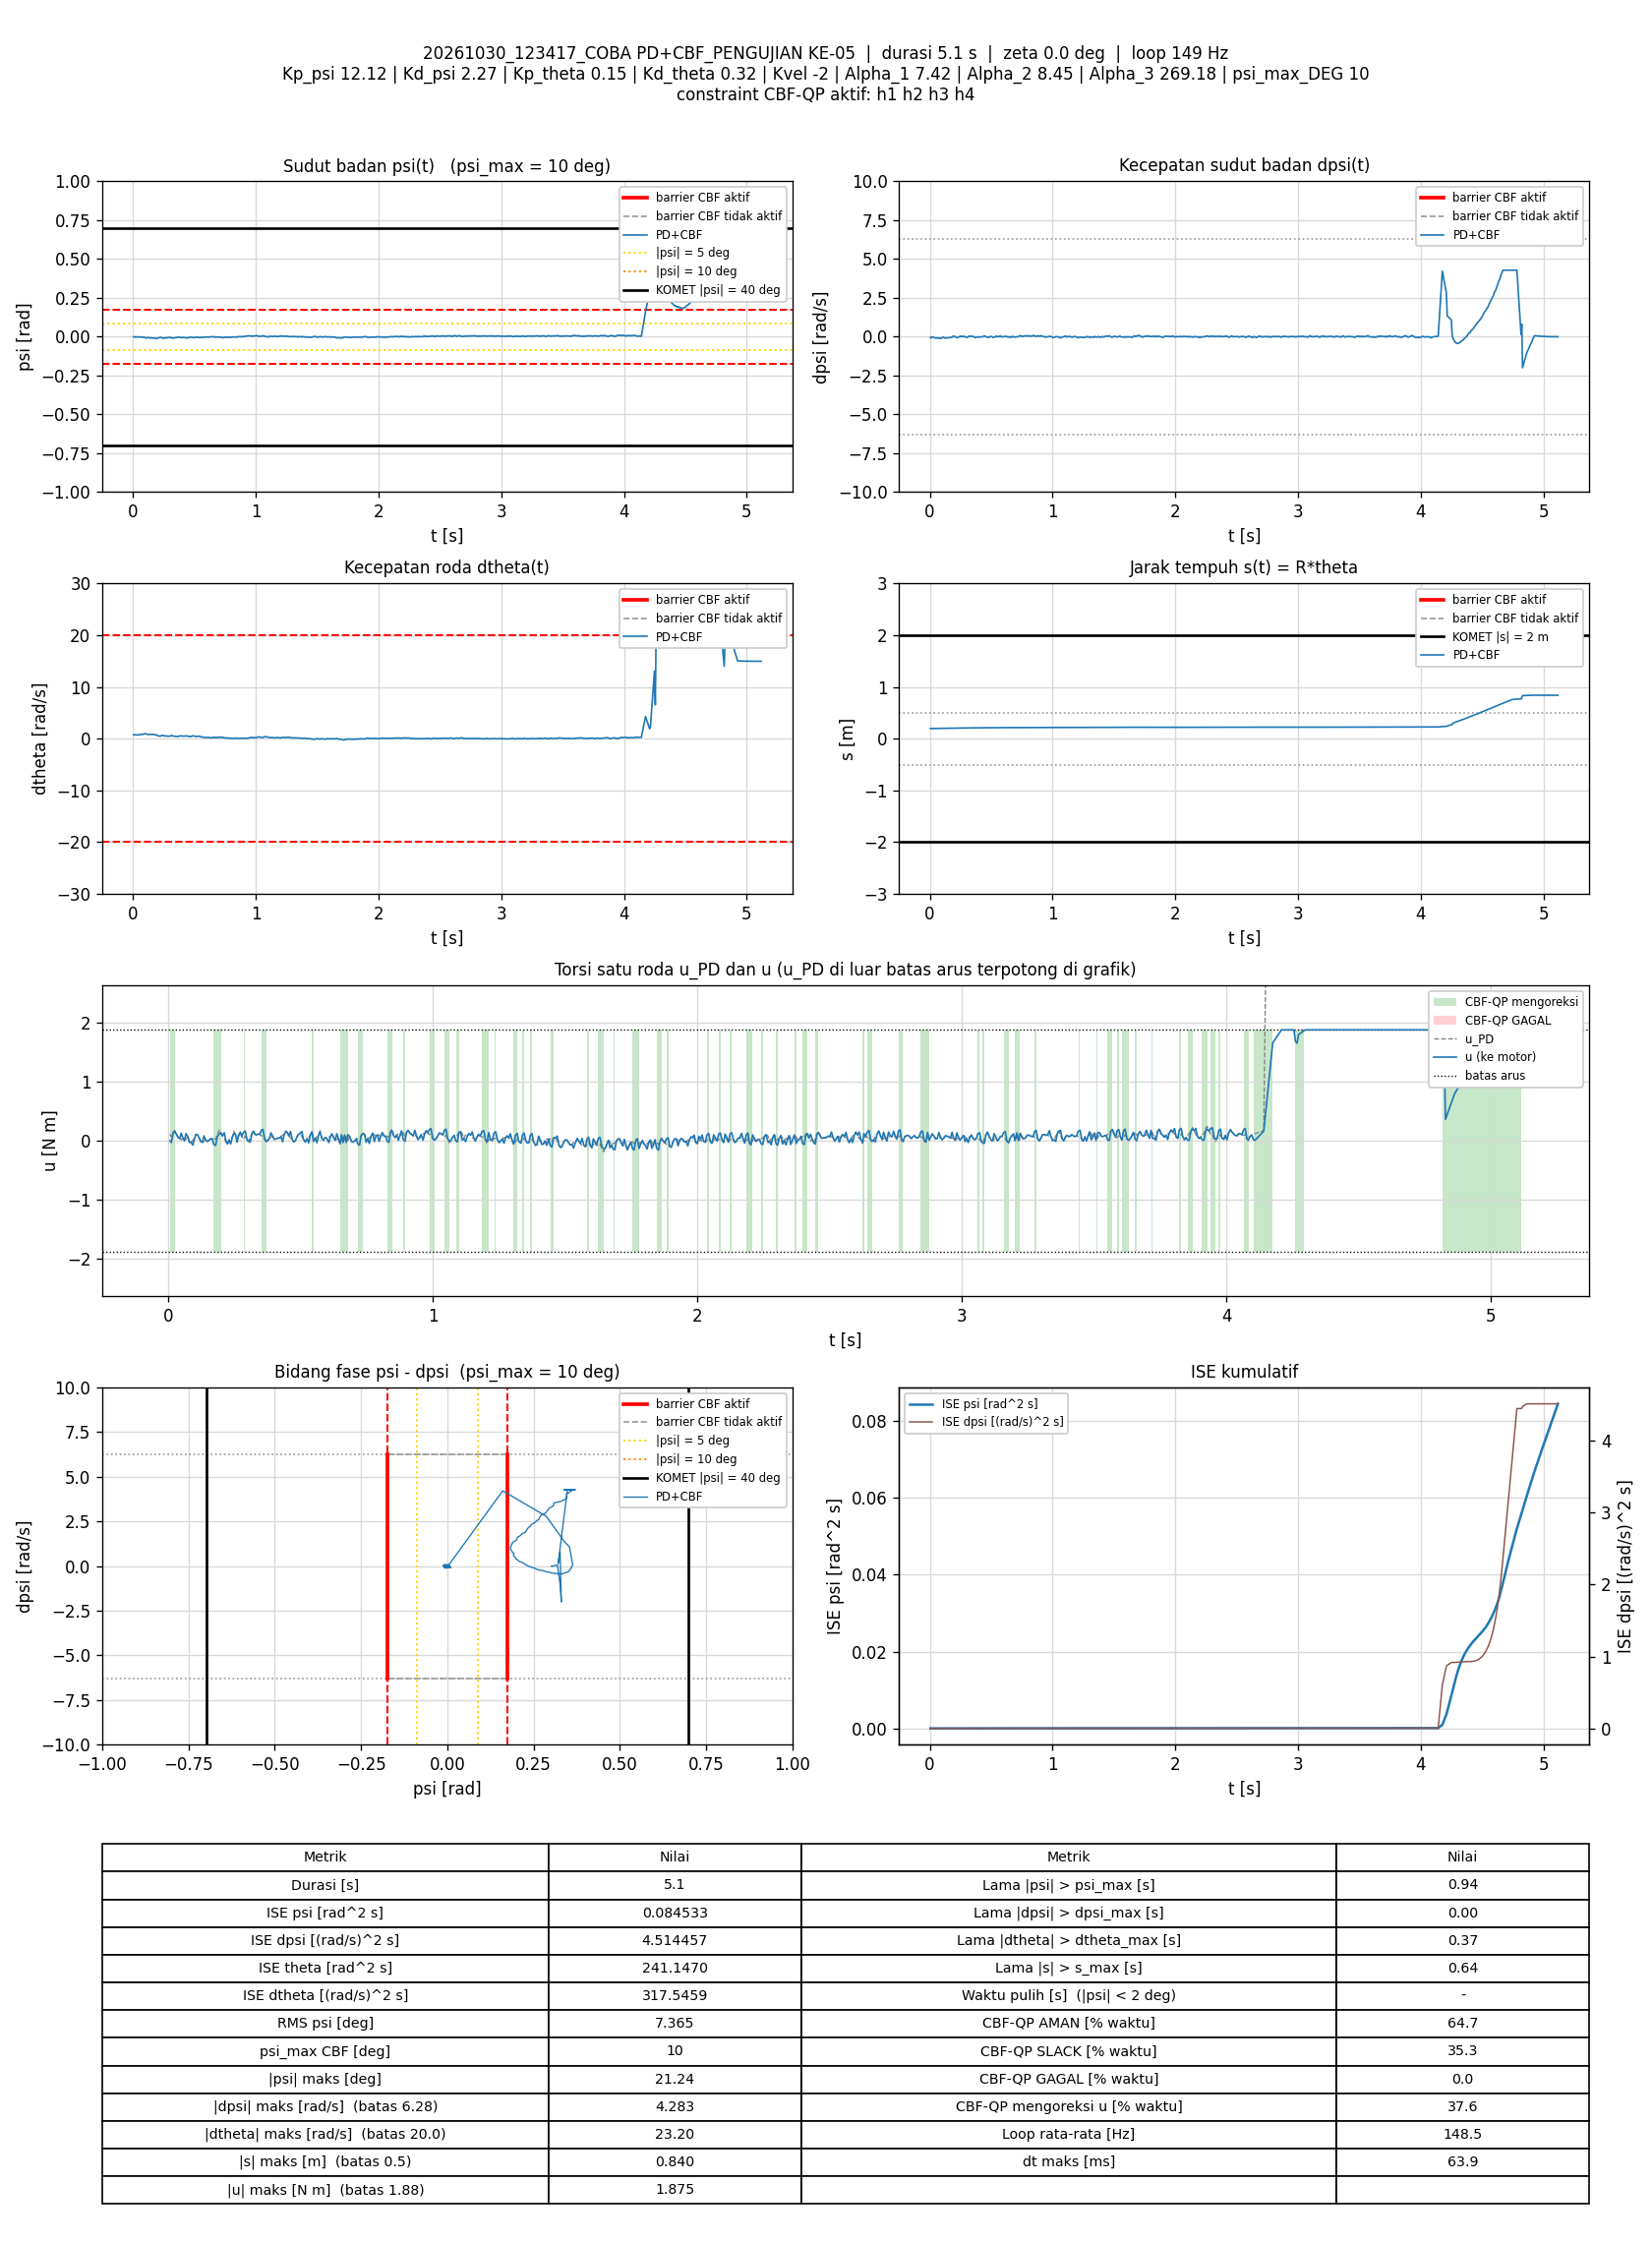

The file beside this chart, header and first rows:
t_s, theta_rad, dtheta_rad_s, psi_rad, dpsi_rad_s, error_theta, error_dtheta, error_psi, error_dpsi, u_PD_Nm, u_Nm, status_cbf, dorong_N, ISE_theta, ISE_dtheta, ISE_psi, ISE_dpsi, Kp_psi, Kd_psi, Kp_theta, Kd_theta, Kvel, Alpha_1, Alpha_2
0.005923, 3.931, 0.7493, -0.001293, -0.0508, -3.931, -0.7493, 0.001293, 0.0508, 0.1088, 0.0004024, SLACK, 0, 0.09154, 0.003326, 9.8966544e-09, 1.5286298e-05, 12.12, 2.27, 0.15, 0.32, -2, 7.42, 8.45
0.01192, 3.937, 0.7185, -0.000206, -0.07079, -3.937, -0.7185, 0.000206, 0.07079, 0.06673, -0.0296, SLACK, 0, 0.1845, 0.006422, 1.0151281e-08, 4.5342024e-05, 12.12, 2.27, 0.15, 0.32, -2, 7.42, 8.45
0.01804, 3.94, 0.7753, -0.002065, -0.03468, -3.94, -0.7753, 0.002065, 0.03468, 0.1443, 0.1304, AMAN, 0, 0.2795, 0.0101, 3.6249095e-08, 5.2703689e-05, 12.12, 2.27, 0.15, 0.32, -2, 7.42, 8.45
0.025, 3.943, 0.7899, -0.003721, -0.01376, -3.943, -0.7899, 0.003721, 0.01376, 0.1764, 0.1569, AMAN, 0, 0.3878, 0.01444, 1.3261103e-07, 5.4022454e-05, 12.12, 2.27, 0.15, 0.32, -2, 7.42, 8.45
0.03093, 3.949, 0.7454, -0.003319, -0.03961, -3.949, -0.7454, 0.003319, 0.03961, 0.1084, 0.1084, AMAN, 0, 0.4802, 0.01774, 1.9787026e-07, 6.3319883e-05, 12.12, 2.27, 0.15, 0.32, -2, 7.42, 8.45
0.03692, 3.955, 0.6959, -0.001498, -0.06479, -3.955, -0.6959, 0.001498, 0.06479, 0.05746, 0.05746, AMAN, 0, 0.574, 0.02064, 2.1132698e-07, 8.8496451e-05, 12.12, 2.27, 0.15, 0.32, -2, 7.42, 8.45
0.04292, 3.961, 0.7313, -0.0009577, -0.08251, -3.961, -0.7313, 0.0009577, 0.08251, 0.0351, 0.0351, AMAN, 0, 0.668, 0.02385, 2.1682394e-07, 0.0001293, 12.12, 2.27, 0.15, 0.32, -2, 7.42, 8.45
0.04893, 3.966, 0.7334, -0.00161, -0.08811, -3.966, -0.7334, 0.00161, 0.08811, 0.01516, 0.1281, SLACK, 0, 0.7625, 0.02708, 2.3240771e-07, 0.0001759, 12.12, 2.27, 0.15, 0.32, -2, 7.42, 8.45
0.05485, 3.971, 0.8077, -0.002587, -0.07838, -3.971, -0.8077, 0.002587, 0.07838, 0.04918, 0.04918, AMAN, 0, 0.856, 0.03094, 2.7206441e-07, 0.0002124, 12.12, 2.27, 0.15, 0.32, -2, 7.42, 8.45
0.06092, 3.977, 0.7846, -0.001645, -0.1022, -3.977, -0.7846, 0.001645, 0.1022, -0.0009322, -0.0009322, AMAN, 0, 0.952, 0.03468, 2.8848805e-07, 0.0002758, 12.12, 2.27, 0.15, 0.32, -2, 7.42, 8.45
0.06692, 3.983, 0.8383, -0.002769, -0.09144, -3.983, -0.8383, 0.002769, 0.09144, 0.02715, 0.1206, SLACK, 0, 1.047, 0.0389, 3.3447471e-07, 0.0003259, 12.12, 2.27, 0.15, 0.32, -2, 7.42, 8.45
0.07386, 3.988, 0.8872, -0.004195, -0.07145, -3.988, -0.8872, 0.004195, 0.07145, 0.07086, 0.07086, AMAN, 0, 1.157, 0.04435, 4.564894e-07, 0.0003613, 12.12, 2.27, 0.15, 0.32, -2, 7.42, 8.45
0.08007, 3.994, 0.821, -0.003513, -0.109, -3.994, -0.821, 0.003513, 0.109, -0.02735, -0.02735, AMAN, 0, 1.257, 0.04854, 5.3314548e-07, 0.0004352, 12.12, 2.27, 0.15, 0.32, -2, 7.42, 8.45
0.08593, 4.002, 0.8676, -0.002937, -0.1173, -4.002, -0.8676, 0.002937, 0.1173, -0.02421, -0.02421, AMAN, 0, 1.35, 0.05295, 5.8371798e-07, 0.0005158, 12.12, 2.27, 0.15, 0.32, -2, 7.42, 8.45
0.09293, 4.008, 0.9302, -0.004449, -0.103, -4.008, -0.9302, 0.004449, 0.103, 0.009882, -0.07353, SLACK, 0, 1.463, 0.05901, 7.2230673e-07, 0.0005902, 12.12, 2.27, 0.15, 0.32, -2, 7.42, 8.45
0.09892, 4.013, 0.9407, -0.00631, -0.08038, -4.013, -0.9407, 0.00631, 0.08038, 0.04209, 0.04209, AMAN, 0, 1.559, 0.06432, 9.6090122e-07, 0.0006289, 12.12, 2.27, 0.15, 0.32, -2, 7.42, 8.45
0.1049, 4.016, 0.9646, -0.008831, -0.03855, -4.016, -0.9646, 0.008831, 0.03855, 0.1141, 0.1039, AMAN, 0, 1.656, 0.0699, 1.4292472e-06, 0.0006378, 12.12, 2.27, 0.15, 0.32, -2, 7.42, 8.45
0.111, 4.021, 0.8781, -0.007874, -0.03721, -4.021, -0.8781, 0.007874, 0.03721, 0.1011, 0.1011, AMAN, 0, 1.754, 0.07456, 1.8033428e-06, 0.0006461, 12.12, 2.27, 0.15, 0.32, -2, 7.42, 8.45
0.117, 4.027, 0.8262, -0.006548, -0.06106, -4.027, -0.8262, 0.006548, 0.06106, 0.04642, 0.04642, AMAN, 0, 1.852, 0.07868, 2.0622747e-06, 0.0006687, 12.12, 2.27, 0.15, 0.32, -2, 7.42, 8.45
0.1229, 4.033, 0.8048, -0.005825, -0.08757, -4.033, -0.8048, 0.005825, 0.08757, -0.01185, -0.01185, AMAN, 0, 1.948, 0.08252, 2.2634019e-06, 0.0007141, 12.12, 2.27, 0.15, 0.32, -2, 7.42, 8.45
0.1289, 4.039, 0.8313, -0.006297, -0.09637, -4.039, -0.8313, 0.006297, 0.09637, -0.02907, -0.02907, AMAN, 0, 2.046, 0.08666, 2.5012701e-06, 0.0007698, 12.12, 2.27, 0.15, 0.32, -2, 7.42, 8.45
0.1349, 4.043, 0.8546, -0.007644, -0.08398, -4.043, -0.8546, 0.007644, 0.08398, -0.009803, 0.08325, SLACK, 0, 2.144, 0.09104, 2.8516211e-06, 0.0008121, 12.12, 2.27, 0.15, 0.32, -2, 7.42, 8.45
0.1409, 4.047, 0.8597, -0.009018, -0.06519, -4.047, -0.8597, 0.009018, 0.06519, 0.01781, 0.01781, AMAN, 0, 2.242, 0.09548, 3.3398387e-06, 0.0008376, 12.12, 2.27, 0.15, 0.32, -2, 7.42, 8.45
0.1479, 4.053, 0.8194, -0.007724, -0.07998, -4.053, -0.8194, 0.007724, 0.07998, -0.01295, -0.01295, AMAN, 0, 2.356, 0.1001, 3.7536504e-06, 0.000882, 12.12, 2.27, 0.15, 0.32, -2, 7.42, 8.45
0.154, 4.059, 0.8399, -0.007934, -0.07119, -4.059, -0.8399, 0.007934, 0.07119, 0.011, 0.011, AMAN, 0, 2.458, 0.1045, 4.1418008e-06, 0.0009133, 12.12, 2.27, 0.15, 0.32, -2, 7.42, 8.45
0.1599, 4.065, 0.8621, -0.008733, -0.06066, -4.065, -0.8621, 0.008733, 0.06066, 0.03231, 0.03231, AMAN, 0, 2.556, 0.1089, 4.5927092e-06, 0.000935, 12.12, 2.27, 0.15, 0.32, -2, 7.42, 8.45
0.1659, 4.068, 0.8246, -0.009436, -0.0504, -4.068, -0.8246, 0.009436, 0.0504, 0.03509, 0.03509, AMAN, 0, 2.655, 0.1129, 5.1254628e-06, 0.0009502, 12.12, 2.27, 0.15, 0.32, -2, 7.42, 8.45
0.1719, 4.072, 0.781, -0.009693, -0.04374, -4.072, -0.781, 0.009693, 0.04374, 0.03316, -0.0614, SLACK, 0, 2.754, 0.1166, 5.6893276e-06, 0.0009617, 12.12, 2.27, 0.15, 0.32, -2, 7.42, 8.45
0.1789, 4.076, 0.7583, -0.00991, -0.04201, -4.076, -0.7583, 0.00991, 0.04201, 0.0272, -0.08036, SLACK, 0, 2.869, 0.1206, 6.3700122e-06, 0.0009739, 12.12, 2.27, 0.15, 0.32, -2, 7.42, 8.45
0.1859, 4.079, 0.7741, -0.01151, 0.001024, -4.079, -0.7741, 0.01151, -0.001024, 0.1105, 0.07872, AMAN, 0, 2.987, 0.1248, 7.307757e-06, 0.0009739, 12.12, 2.27, 0.15, 0.32, -2, 7.42, 8.45
0.193, 4.082, 0.707, -0.0115, 0.03966, -4.082, -0.707, 0.0115, -0.03966, 0.1769, 0.1177, AMAN, 0, 3.105, 0.1284, 8.2459096e-06, 0.0009851, 12.12, 2.27, 0.15, 0.32, -2, 7.42, 8.45
0.199, 4.085, 0.6254, -0.0109, 0.03007, -4.085, -0.6254, 0.0109, -0.03007, 0.1363, 0.1349, AMAN, 0, 3.204, 0.1307, 8.9495675e-06, 0.0009905, 12.12, 2.27, 0.15, 0.32, -2, 7.42, 8.45
0.2049, 4.089, 0.5518, -0.009359, 0.007552, -4.089, -0.5518, 0.009359, -0.007552, 0.08029, 0.08029, AMAN, 0, 3.304, 0.1325, 9.4731449e-06, 0.0009908, 12.12, 2.27, 0.15, 0.32, -2, 7.42, 8.45
0.2119, 4.094, 0.5182, -0.007497, -0.01523, -4.094, -0.5182, 0.007497, 0.01523, 0.0404, 0.1362, SLACK, 0, 3.42, 0.1344, 9.8630111e-06, 0.0009924, 12.12, 2.27, 0.15, 0.32, -2, 7.42, 8.45
0.2181, 4.099, 0.5067, -0.005879, -0.04601, -4.099, -0.5067, 0.005879, 0.04601, -0.01354, -0.01354, AMAN, 0, 3.525, 0.136, 1.0077811e-05, 0.001006, 12.12, 2.27, 0.15, 0.32, -2, 7.42, 8.45
0.224, 4.105, 0.5011, -0.004382, -0.07159, -4.105, -0.5011, 0.004382, 0.07159, -0.05525, -0.05337, AMAN, 0, 3.624, 0.1375, 1.0191044e-05, 0.001036, 12.12, 2.27, 0.15, 0.32, -2, 7.42, 8.45
0.2299, 4.108, 0.5814, -0.005907, -0.04454, -4.108, -0.5814, 0.005907, 0.04454, 0.01334, 0.01334, AMAN, 0, 3.723, 0.1394, 1.0396318e-05, 0.001047, 12.12, 2.27, 0.15, 0.32, -2, 7.42, 8.45
0.2359, 4.11, 0.6322, -0.008058, -0.02202, -4.11, -0.6322, 0.008058, 0.02202, 0.05464, -0.05413, SLACK, 0, 3.825, 0.1418, 1.0785978e-05, 0.00105, 12.12, 2.27, 0.15, 0.32, -2, 7.42, 8.45
0.2419, 4.112, 0.609, -0.009004, -0.01257, -4.112, -0.609, 0.009004, 0.01257, 0.05722, 0.05722, AMAN, 0, 3.927, 0.1441, 1.1277876e-05, 0.001051, 12.12, 2.27, 0.15, 0.32, -2, 7.42, 8.45
0.248, 4.115, 0.6452, -0.0103, 0.03407, -4.115, -0.6452, 0.0103, -0.03407, 0.159, 0.1237, AMAN, 0, 4.031, 0.1466, 1.1926157e-05, 0.001058, 12.12, 2.27, 0.15, 0.32, -2, 7.42, 8.45
0.2539, 4.117, 0.5453, -0.009744, 0.02407, -4.117, -0.5453, 0.009744, -0.02407, 0.1111, 0.1111, AMAN, 0, 4.131, 0.1484, 1.2484831e-05, 0.001062, 12.12, 2.27, 0.15, 0.32, -2, 7.42, 8.45
0.2599, 4.122, 0.5241, -0.008071, 0.001024, -4.122, -0.5241, 0.008071, -0.001024, 0.07221, -0.02337, SLACK, 0, 4.233, 0.15, 1.2875604e-05, 0.001062, 12.12, 2.27, 0.15, 0.32, -2, 7.42, 8.45
0.2659, 4.126, 0.5266, -0.007282, 0.002623, -4.126, -0.5266, 0.007282, -0.002623, 0.08622, 0.08622, AMAN, 0, 4.335, 0.1517, 1.3193823e-05, 0.001062, 12.12, 2.27, 0.15, 0.32, -2, 7.42, 8.45
0.2721, 4.127, 0.5509, -0.008622, 0.03353, -4.127, -0.5509, 0.008622, -0.03353, 0.1479, 0.1476, AMAN, 0, 4.439, 0.1536, 1.3649636e-05, 0.001069, 12.12, 2.27, 0.15, 0.32, -2, 7.42, 8.45
0.2779, 4.13, 0.4991, -0.008161, 0.005421, -4.13, -0.4991, 0.008161, -0.005421, 0.0731, 0.0731, AMAN, 0, 4.539, 0.155, 1.4040595e-05, 0.001069, 12.12, 2.27, 0.15, 0.32, -2, 7.42, 8.45
0.2839, 4.134, 0.458, -0.006365, -0.01776, -4.134, -0.458, 0.006365, 0.01776, 0.0291, 0.1398, SLACK, 0, 4.642, 0.1563, 1.42837e-05, 0.001071, 12.12, 2.27, 0.15, 0.32, -2, 7.42, 8.45
0.2909, 4.138, 0.4922, -0.006348, -0.00284, -4.138, -0.4922, 0.006348, 0.00284, 0.07411, 0.1662, SLACK, 0, 4.762, 0.158, 1.4566001e-05, 0.001071, 12.12, 2.27, 0.15, 0.32, -2, 7.42, 8.45
0.2979, 4.143, 0.4866, -0.005537, -0.03268, -4.143, -0.4866, 0.005537, 0.03268, 0.0144, 0.0144, AMAN, 0, 4.882, 0.1596, 1.4780768e-05, 0.001078, 12.12, 2.27, 0.15, 0.32, -2, 7.42, 8.45
0.304, 4.149, 0.5104, -0.004457, -0.05187, -4.149, -0.5104, 0.004457, 0.05187, -0.008454, -0.008454, AMAN, 0, 4.986, 0.1612, 1.4900343e-05, 0.001095, 12.12, 2.27, 0.15, 0.32, -2, 7.42, 8.45
0.3099, 4.151, 0.5776, -0.006418, -0.01683, -4.151, -0.5776, 0.006418, 0.01683, 0.06885, -0.02206, SLACK, 0, 5.089, 0.1632, 1.5146542e-05, 0.001096, 12.12, 2.27, 0.15, 0.32, -2, 7.42, 8.45
0.3159, 4.152, 0.5942, -0.008365, 0.01128, -4.152, -0.5942, 0.008365, -0.01128, 0.1144, 0.1144, AMAN, 0, 5.192, 0.1653, 1.5567194e-05, 0.001097, 12.12, 2.27, 0.15, 0.32, -2, 7.42, 8.45
0.3219, 4.153, 0.5881, -0.01, 0.04392, -4.153, -0.5881, 0.01, -0.04392, 0.1666, 0.1631, AMAN, 0, 5.295, 0.1674, 1.6166416e-05, 0.001109, 12.12, 2.27, 0.15, 0.32, -2, 7.42, 8.45
0.3279, 4.156, 0.4961, -0.008908, 0.02581, -4.156, -0.4961, 0.008908, -0.02581, 0.1094, 0.1094, AMAN, 0, 5.398, 0.1689, 1.6640057e-05, 0.001113, 12.12, 2.27, 0.15, 0.32, -2, 7.42, 8.45
0.3339, 4.159, 0.4718, -0.007452, 0.01621, -4.159, -0.4718, 0.007452, -0.01621, 0.09746, 0.09746, AMAN, 0, 5.503, 0.1702, 1.6975607e-05, 0.001114, 12.12, 2.27, 0.15, 0.32, -2, 7.42, 8.45
0.3399, 4.162, 0.469, -0.007226, 0.02367, -4.162, -0.469, 0.007226, -0.02367, 0.1162, 0.1162, AMAN, 0, 5.607, 0.1715, 1.728867e-05, 0.001118, 12.12, 2.27, 0.15, 0.32, -2, 7.42, 8.45
0.346, 4.165, 0.462, -0.007083, 0.01994, -4.165, -0.462, 0.007083, -0.01994, 0.1073, 0.1073, AMAN, 0, 5.711, 0.1728, 1.7590279e-05, 0.00112, 12.12, 2.27, 0.15, 0.32, -2, 7.42, 8.45
0.3519, 4.167, 0.4316, -0.006608, 0.01048, -4.167, -0.4316, 0.006608, -0.01048, 0.08181, 0.1779, SLACK, 0, 5.815, 0.1739, 1.7851789e-05, 0.001121, 12.12, 2.27, 0.15, 0.32, -2, 7.42, 8.45
0.358, 4.171, 0.4341, -0.006066, 0.006886, -4.171, -0.4341, 0.006066, -0.006886, 0.08103, 0.1927, SLACK, 0, 5.921, 0.1751, 1.8075355e-05, 0.001121, 12.12, 2.27, 0.15, 0.32, -2, 7.42, 8.45
0.3639, 4.176, 0.4173, -0.0041, -0.02536, -4.176, -0.4173, 0.0041, 0.02536, 0.02629, 0.0338, AMAN, 0, 6.024, 0.1761, 1.8174951e-05, 0.001125, 12.12, 2.27, 0.15, 0.32, -2, 7.42, 8.45
0.37, 4.181, 0.416, -0.00211, -0.06506, -4.181, -0.416, 0.00211, 0.06506, -0.04015, -0.003412, AMAN, 0, 6.13, 0.1771, 1.8201824e-05, 0.00115, 12.12, 2.27, 0.15, 0.32, -2, 7.42, 8.45
... 700 more rows
